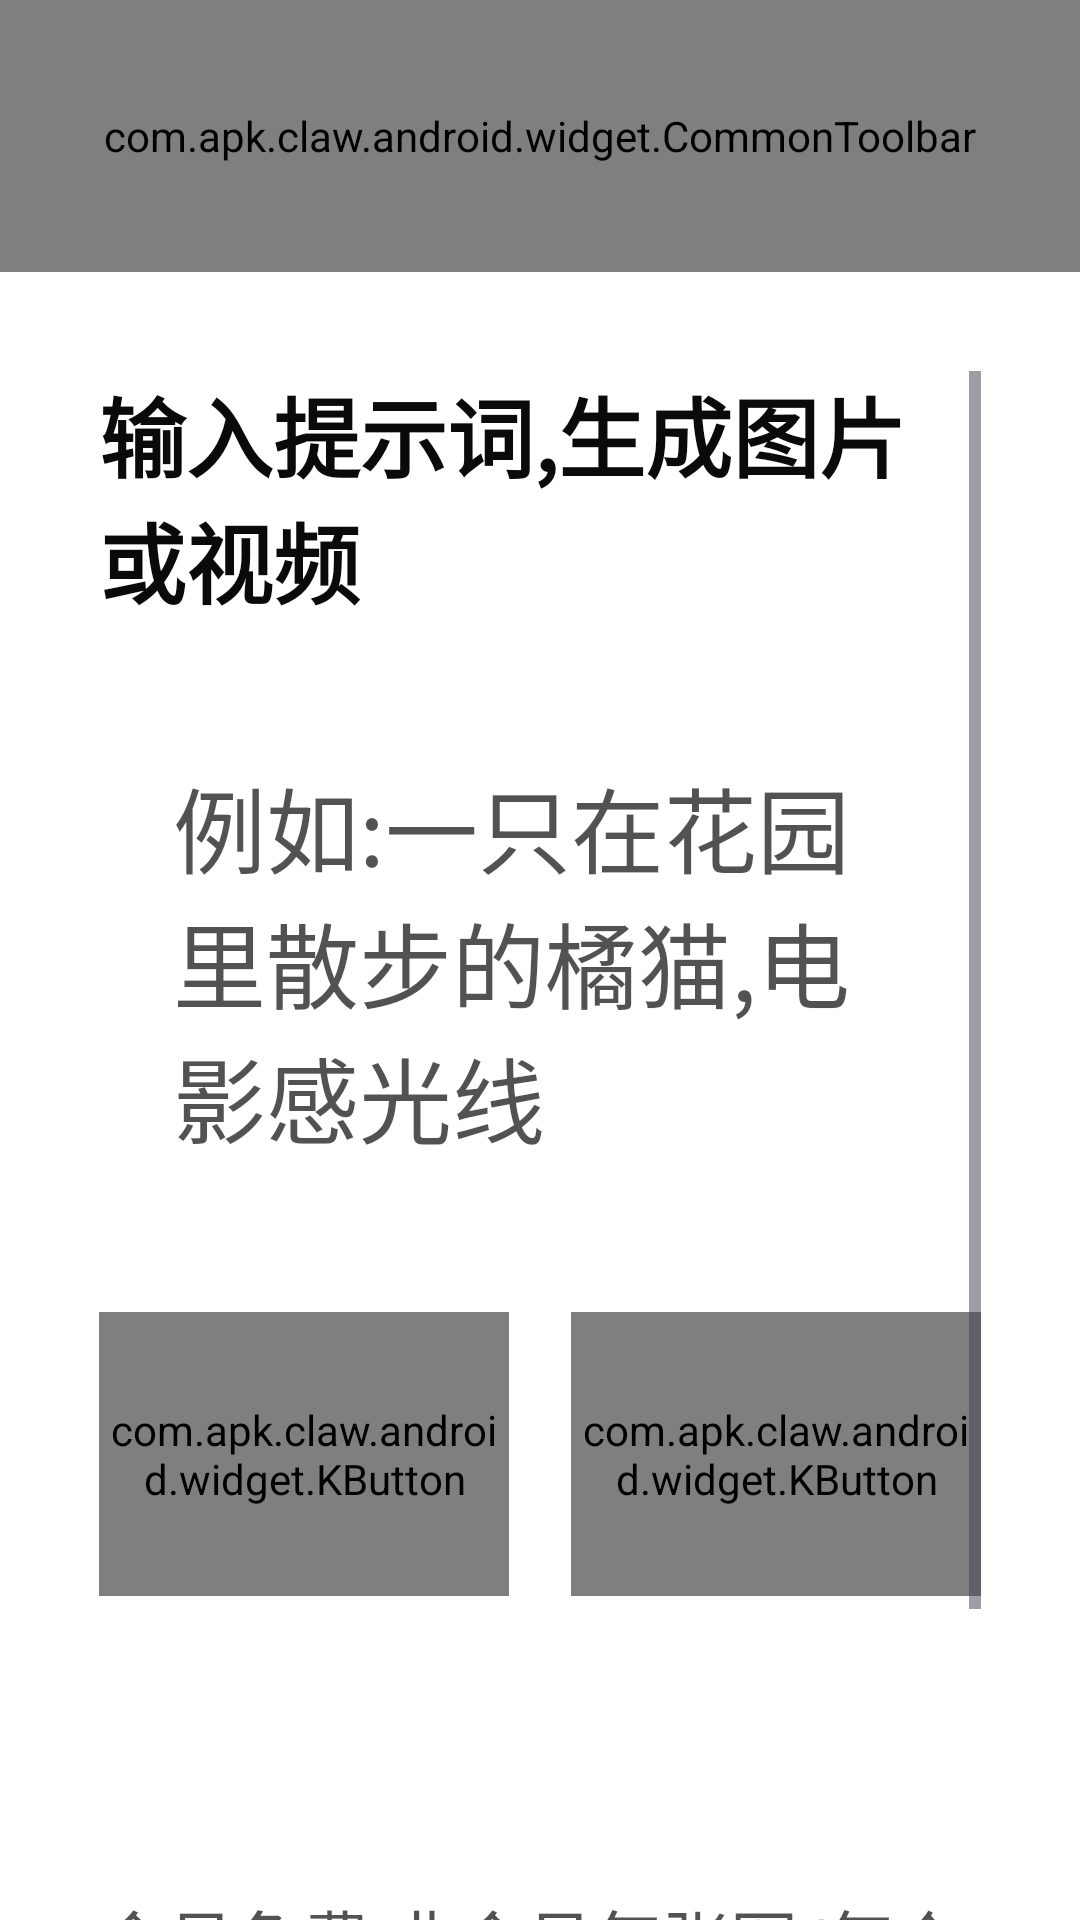

Reconstruct the res/layout file that produces this screen, plus the resources it refers to.
<!-- AndroidManifest.xml: application theme Theme.OctopusMobile -->
<!-- res/layout/activity_media.xml -->
<?xml version="1.0" encoding="utf-8"?>
<LinearLayout xmlns:android="http://schemas.android.com/apk/res/android"
    xmlns:app="http://schemas.android.com/apk/res-auto"
    xmlns:tools="http://schemas.android.com/tools"
    android:layout_width="match_parent"
    android:layout_height="match_parent"
    android:background="@color/colorBgPrimary"
    android:orientation="vertical"
    tools:ignore="HardcodedText">

    <com.apk.claw.android.widget.CommonToolbar
        android:id="@+id/toolbar"
        android:layout_width="match_parent"
        android:layout_height="44pt" />

    <ScrollView
        android:layout_width="match_parent"
        android:layout_height="match_parent"
        android:clipToPadding="false"
        android:paddingHorizontal="16pt"
        android:paddingTop="16pt">

        <LinearLayout
            android:layout_width="match_parent"
            android:layout_height="wrap_content"
            android:orientation="vertical">

            <TextView
                android:layout_width="wrap_content"
                android:layout_height="wrap_content"
                android:text="输入提示词,生成图片或视频"
                android:textColor="@color/colorTextPrimary"
                android:textSize="14pt"
                android:textStyle="bold" />

            <EditText
                android:id="@+id/etPrompt"
                android:layout_width="match_parent"
                android:layout_height="wrap_content"
                android:layout_marginTop="10pt"
                android:background="@color/colorContainerBrighten"
                android:gravity="top|start"
                android:hint="例如:一只在花园里散步的橘猫,电影感光线"
                android:minLines="3"
                android:padding="12pt"
                android:textColor="@color/colorTextPrimary"
                android:textColorHint="@color/colorTextSecondary"
                android:textSize="15pt" />

            <LinearLayout
                android:layout_width="match_parent"
                android:layout_height="wrap_content"
                android:layout_marginTop="12pt"
                android:orientation="horizontal">

                <com.apk.claw.android.widget.KButton
                    android:id="@+id/btnGenImage"
                    android:layout_width="0dp"
                    android:layout_height="46pt"
                    android:layout_weight="1"
                    android:gravity="center"
                    android:text="生成图片"
                    android:textSize="15pt" />

                <com.apk.claw.android.widget.KButton
                    android:id="@+id/btnGenVideo"
                    android:layout_width="0dp"
                    android:layout_height="46pt"
                    android:layout_marginStart="10pt"
                    android:layout_weight="1"
                    android:gravity="center"
                    android:text="生成视频"
                    android:textSize="15pt" />
            </LinearLayout>

            <TextView
                android:id="@+id/tvStatus"
                android:layout_width="match_parent"
                android:layout_height="wrap_content"
                android:layout_marginTop="14pt"
                android:textColor="@color/colorTextSecondary"
                android:textSize="13pt" />

            <ImageView
                android:id="@+id/ivResult"
                android:layout_width="match_parent"
                android:layout_height="wrap_content"
                android:layout_marginTop="12pt"
                android:adjustViewBounds="true"
                android:contentDescription="生成的图片"
                android:visibility="gone" />

            <com.apk.claw.android.widget.KButton
                android:id="@+id/btnOpenVideo"
                android:layout_width="wrap_content"
                android:layout_height="40pt"
                android:layout_marginTop="12pt"
                android:gravity="center"
                android:paddingHorizontal="16pt"
                android:text="打开视频"
                android:textSize="14pt"
                android:visibility="gone" />

            <TextView
                android:layout_width="match_parent"
                android:layout_height="wrap_content"
                android:layout_marginTop="16pt"
                android:layout_marginBottom="24pt"
                android:text="会员免费;非会员每张图/每个视频按积分计费。视频较慢,请耐心等待。"
                android:textColor="@color/colorTextSecondary"
                android:textSize="11pt" />
        </LinearLayout>
    </ScrollView>
</LinearLayout>
<!-- resources referenced by this layout -->
<resources>
  <color name="colorBgPrimary">#FFFFFFFF</color>
  <color name="colorContainerBrighten">#FFFFFFFF</color>
  <color name="colorTextPrimary">#F5000000</color>
  <color name="colorTextSecondary">#AD000000</color>
  <style name="Theme.OctopusMobile" parent="Theme.Material3.Light.NoActionBar">
          
          <item name="colorPrimary">@color/colorBrandPrimary</item>
          <item name="colorOnPrimary">@color/colorBrandOnPrimary</item>
          <item name="colorPrimaryContainer">@color/colorBrandContainer</item>
          <item name="colorOnPrimaryContainer">@color/colorBrandOnContainer</item>
  
          
          <item name="android:colorBackground">@color/colorBgPrimary</item>
          <item name="colorOnBackground">@color/colorTextPrimary</item>
          <item name="colorSurface">@color/colorContainerBrighten</item>
          <item name="colorOnSurface">@color/colorTextPrimary</item>
          <item name="colorSurfaceVariant">@color/colorContainerBase</item>
          <item name="colorOnSurfaceVariant">@color/colorTextSecondary</item>
  
          
          <item name="colorOutline">@color/colorBorderBase</item>
          <item name="colorOutlineVariant">@color/colorBorderLow</item>
  
          
          <item name="colorError">@color/colorErrorPrimary</item>
          <item name="colorOnError">@color/colorErrorOnPrimary</item>
  
          
          <item name="android:windowBackground">@color/colorBgPrimary</item>
          <item name="android:statusBarColor">@color/colorBgPrimary</item>
          <item name="android:navigationBarColor">@color/colorBgPrimary</item>
      </style>
  <color name="colorBrandPrimary">#FF5856D6</color>
  <color name="colorBrandOnPrimary">#FFFFFFFF</color>
  <color name="colorBrandContainer">#FFF7F7FF</color>
  <color name="colorBrandOnContainer">#FF2F2D84</color>
  <color name="colorContainerBase">#FFF2F2F7</color>
  <color name="colorBorderBase">#0F000000</color>
  <color name="colorBorderLow">#0A000000</color>
  <color name="colorErrorPrimary">#FFF6685D</color>
  <color name="colorErrorOnPrimary">#FFFFFFFF</color>
</resources>
